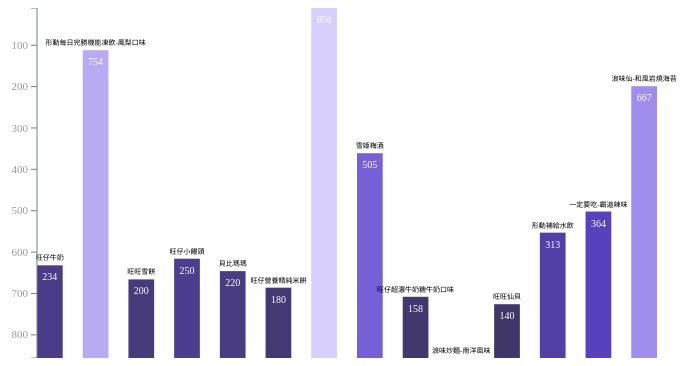
D3 v3 page, settled after 360 driven frames (6 s of simulated time); the page loaded 1 data file(s).


    

//定義SVG的大小
d3.csv('d3Datawantwant.csv', function(data){
	//console.debug(JSON.stringify(data));
	dataset = data;

	var w = 700,h = 350,padding = 30, barMargin =20;
	//定義寬高,padding等等值

	var Ymax = d3.max(dataset, function(d){return d.value}),
		Ymin = d3.min(dataset, function(d){return d.value});
		//取得Y軸的最大值

	var xScale = d3.scale.linear() //產生一個屬於X軸的線性尺度
		.domain([0, dataset.length]) //傳入的值是原始資料的最小及最大值
		.range([padding , w - padding]) 
		//輸出的範圍是左邊的padd距離，到右邊的padding

	var yScale = d3.scale.linear()
		.domain([Ymin, Ymax])
		.range([0, h ])
		//y軸的尺度
	

	var colorScale = d3.scale.linear()
		.domain([Ymin, Ymax])
		.range([0, 700])
		//顏色
	var barWidth = (w - padding*2) / dataset.length - barMargin;

	var svg = d3.select('.demo').append('svg').attr({'width': w,'height': h})
		//產生SVG
		
	svg.selectAll('rect').data(dataset).enter() //資料加入
	.append('rect') // 增加到SVG內
	.attr({	//加入屬性
		'x': function(d, i){return xScale(i)}, //利用尺度算出X的位置
		'y': function(d){return h - yScale(d.value)}, //算出Y
		'width': barWidth,
		'height':function(d){return yScale(d.value)}, 
		'fill': function(d){
			var color = 0.2 + colorScale(d.value) * 0.001;
			return  d3.hsl(252 ,color, color); //利用尺度來算出顏色
		},
		'title': function(d){
			return 'Name : ' + d.name;
		}
		//介紹一個顏色的function hsl，可以將顏色算出後轉成色碼
		
	});

	svg.selectAll('text').data(dataset).enter() //補上資料數值
	.append('text') 
	.text(function(d){ return d.value}) //將值寫到SVG上
	.attr({
		'x': function(d, i){return xScale(i) + barWidth/2}, //和上面相同，算出X、Y的位置
		'y': function(d){return h - yScale(d.value) + 15},
		'fill': 'white', 
		'text-anchor': 'middle',
		'font-size': '10px' 
	});

	svg.append('g').selectAll('text').data(dataset).enter() //產品名顯示的區域
	.append('text') 
	.text(function(d){ return d.name}) //寫入產品名
	.attr({
		'x': function(d, i){return xScale(i) + barWidth/2}, //和上面相同，算出X、Y的位置
		'y': function(d){ return h - yScale(d.value)-5  },//文字高度
		'fill': '#000000', 
		'text-anchor': 'middle',
		'font-size': '7px' ,
       
        
	});
    
    //yxis

var yAxis = d3.svg.axis().scale(yScale) //增加軸線物件，並套用尺度(y)
	.orient("left") //標示位置
	.ticks(10) //刻度數量


svg.append('g').attr('class', 'axis')
	.attr('transform', 'translate('+ (padding) +')', 0) //移動到左方
	.call(yAxis);
    
    
    

});



### data: d3Datawantwant.csv
name, value
旺仔牛奶, 234
形動每日完勝機能凍飲-鳳梨口味, 754
旺旺雪餅, 200
旺仔小饅頭, 250
貝比瑪瑪, 220
旺仔營養精純米餅, 180
剎口泡系列, 856
雪姬梅酒, 505
旺仔超濃牛奶糖牛奶口味, 158
浪味炒麵-南洋風味, 10
旺旺仙貝, 140
形動補給水飲, 313
一定要吃-霸道辣味, 364
浪味仙-和風岩燒海苔, 667